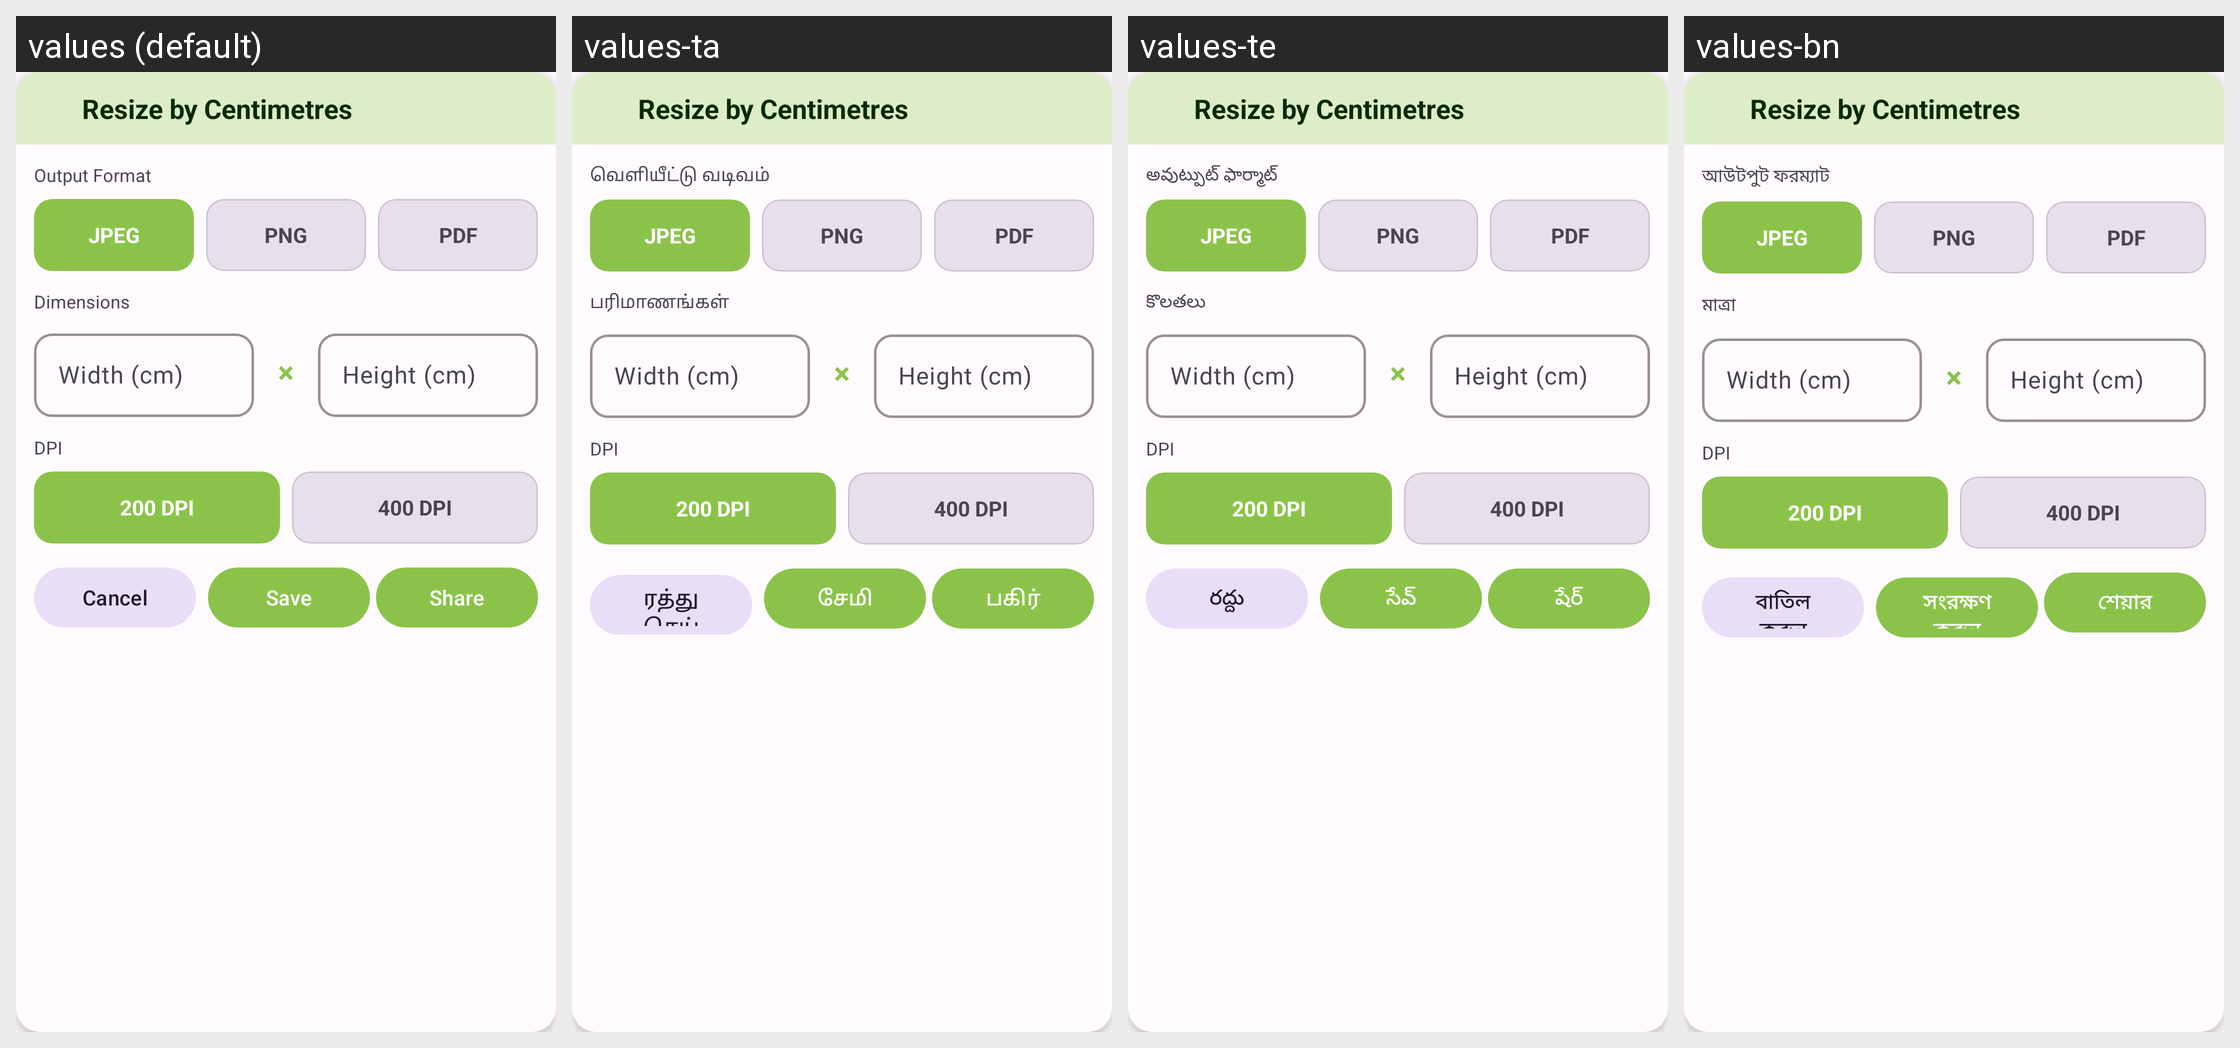

Locale-by-locale string values for the Android screen shown in this grid:
Android screen res/layout/dialog_batch_resize_cm.xml rendered under 4 locales, left to right: values (default), values-ta, values-te, values-bn. Device: Nexus 5 (rendered at 1080×1920; each locale shown at half size, 540×960, under a caption strip naming it); theme Theme.PhotoResize.
Other locales in the repository, not shown: values-ar, values-de, values-es, values-fr, values-gu, values-hi, values-id, values-it, values-ja, values-ko, values-mr, values-pt, values-ru, values-tr, values-ur, values-zh.
Strings drawn on this screen, with the default value and each locale's value (text and hints the layout hard-codes, and strings that could not be matched under every locale, appear in the picture but are not listed):

resize_by_cm
  values: Resize by Centimetres
  values-ta: Resize by Centimetres  [not translated; the default value is used]
  values-te: Resize by Centimetres  [not translated; the default value is used]
  values-bn: Resize by Centimetres  [not translated; the default value is used]

output_format
  values: Output Format
  values-ta: வெளியீட்டு வடிவம்
  values-te: అవుట్పుట్ ఫార్మాట్
  values-bn: আউটপুট ফরম্যাট

format_jpeg
  values: JPEG
  values-ta: JPEG
  values-te: JPEG
  values-bn: JPEG

format_png
  values: PNG
  values-ta: PNG
  values-te: PNG
  values-bn: PNG

format_pdf
  values: PDF
  values-ta: PDF
  values-te: PDF
  values-bn: PDF

dimensions
  values: Dimensions
  values-ta: பரிமாணங்கள்
  values-te: కొలతలు
  values-bn: মাত্রা

width_hint_cm
  values: Width (cm)
  values-ta: Width (cm)  [not translated; the default value is used]
  values-te: Width (cm)  [not translated; the default value is used]
  values-bn: Width (cm)  [not translated; the default value is used]

height_hint_cm
  values: Height (cm)
  values-ta: Height (cm)  [not translated; the default value is used]
  values-te: Height (cm)  [not translated; the default value is used]
  values-bn: Height (cm)  [not translated; the default value is used]

dpi
  values: DPI
  values-ta: DPI  [not translated; the default value is used]
  values-te: DPI  [not translated; the default value is used]
  values-bn: DPI  [not translated; the default value is used]

cancel
  values: Cancel
  values-ta: ரத்துசெய்
  values-te: రద్దు
  values-bn: বাতিল করুন

save
  values: Save
  values-ta: சேமி
  values-te: సేవ్
  values-bn: সংরক্ষণ করুন

share
  values: Share
  values-ta: பகிர்
  values-te: షేర్
  values-bn: শেয়ার
